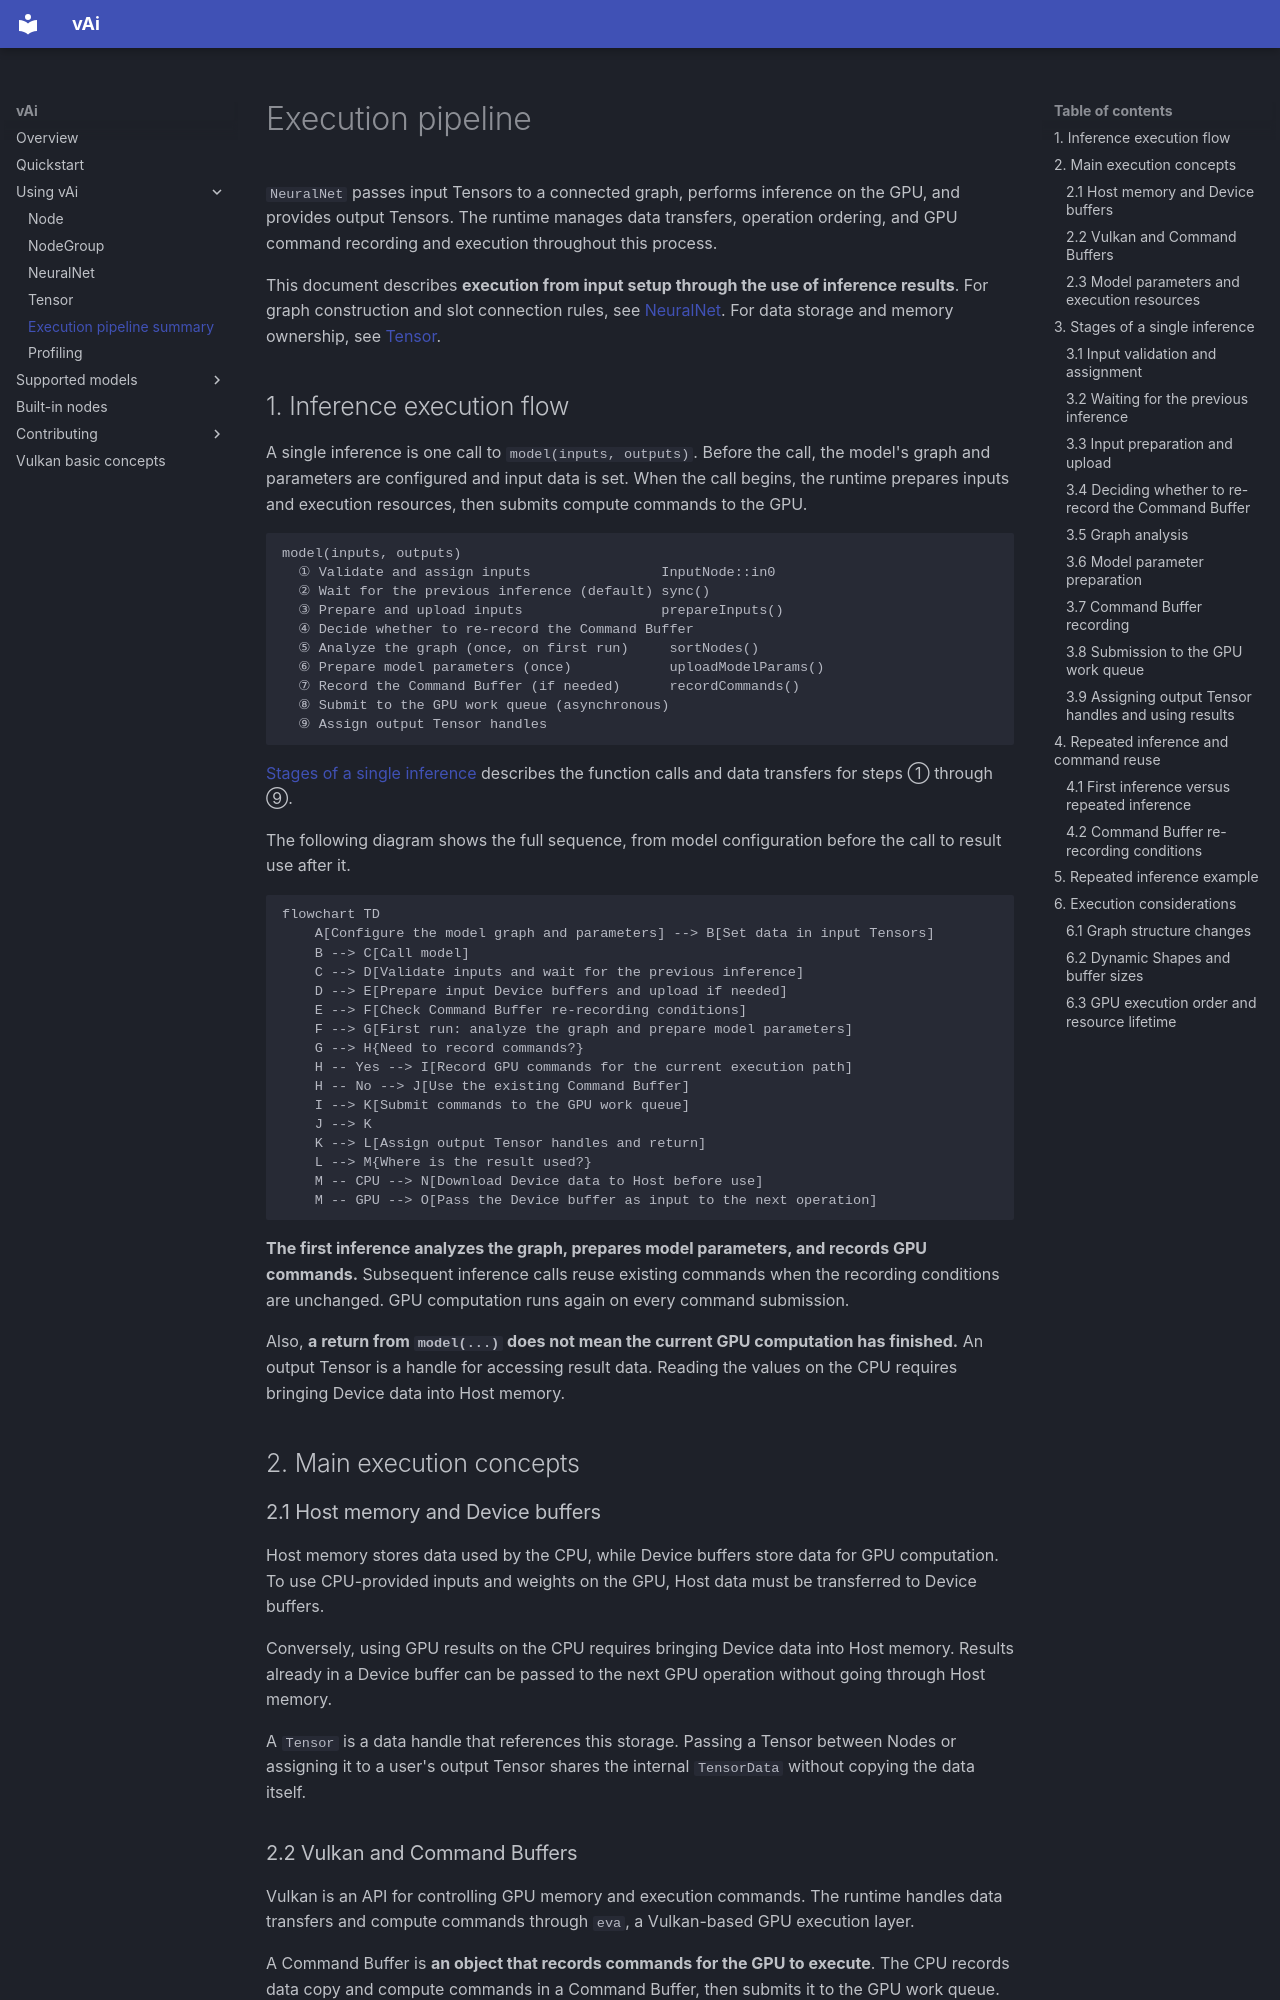

repository: vaistrata/vAi · page: en/03-usage/execution-pipeline/index.html · generator: mkdocs

# Execution pipeline

`NeuralNet` passes input Tensors to a connected graph, performs inference on the GPU, and provides output Tensors. The runtime manages data transfers, operation ordering, and GPU command recording and execution throughout this process.

This document describes **execution from input setup through the use of inference results**. For graph construction and slot connection rules, see [NeuralNet](neural-net.md). For data storage and memory ownership, see [Tensor](tensor.md).

## 1. Inference execution flow

A single inference is one call to `model(inputs, outputs)`. Before the call, the model's graph and parameters are configured and input data is set. When the call begins, the runtime prepares inputs and execution resources, then submits compute commands to the GPU.

```text
model(inputs, outputs)
  ① Validate and assign inputs                InputNode::in0
  ② Wait for the previous inference (default) sync()
  ③ Prepare and upload inputs                 prepareInputs()
  ④ Decide whether to re-record the Command Buffer
  ⑤ Analyze the graph (once, on first run)     sortNodes()
  ⑥ Prepare model parameters (once)            uploadModelParams()
  ⑦ Record the Command Buffer (if needed)      recordCommands()
  ⑧ Submit to the GPU work queue (asynchronous)
  ⑨ Assign output Tensor handles
```

[Stages of a single inference](#3-stages-of-a-single-inference) describes the function calls and data transfers for steps ① through ⑨.

The following diagram shows the full sequence, from model configuration before the call to result use after it.

```mermaid
flowchart TD
    A[Configure the model graph and parameters] --> B[Set data in input Tensors]
    B --> C[Call model]
    C --> D[Validate inputs and wait for the previous inference]
    D --> E[Prepare input Device buffers and upload if needed]
    E --> F[Check Command Buffer re-recording conditions]
    F --> G[First run: analyze the graph and prepare model parameters]
    G --> H{Need to record commands?}
    H -- Yes --> I[Record GPU commands for the current execution path]
    H -- No --> J[Use the existing Command Buffer]
    I --> K[Submit commands to the GPU work queue]
    J --> K
    K --> L[Assign output Tensor handles and return]
    L --> M{Where is the result used?}
    M -- CPU --> N[Download Device data to Host before use]
    M -- GPU --> O[Pass the Device buffer as input to the next operation]
```

**The first inference analyzes the graph, prepares model parameters, and records GPU commands.** Subsequent inference calls reuse existing commands when the recording conditions are unchanged. GPU computation runs again on every command submission.

Also, **a return from `model(...)` does not mean the current GPU computation has finished.** An output Tensor is a handle for accessing result data. Reading the values on the CPU requires bringing Device data into Host memory.

## 2. Main execution concepts

### 2.1 Host memory and Device buffers

Host memory stores data used by the CPU, while Device buffers store data for GPU computation. To use CPU-provided inputs and weights on the GPU, Host data must be transferred to Device buffers.

Conversely, using GPU results on the CPU requires bringing Device data into Host memory. Results already in a Device buffer can be passed to the next GPU operation without going through Host memory.

A `Tensor` is a data handle that references this storage. Passing a Tensor between Nodes or assigning it to a user's output Tensor shares the internal `TensorData` without copying the data itself.
